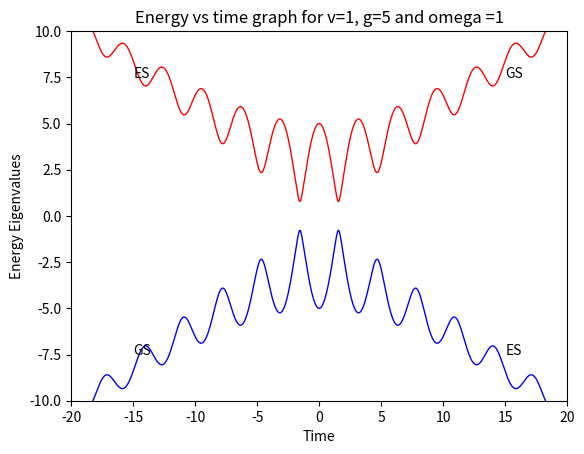
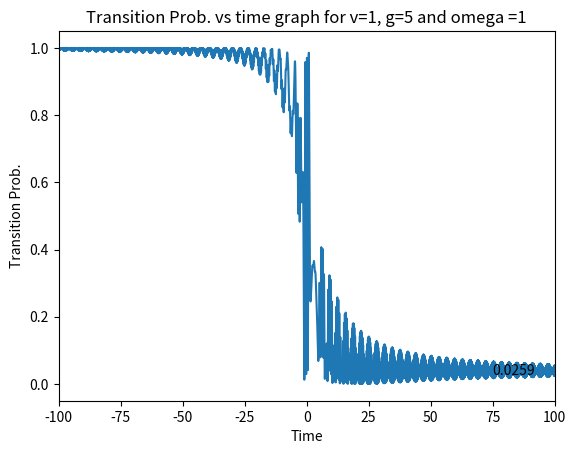

Recreate these plots in Python, in order.
import numpy as np
import matplotlib.pyplot as plt

v=1                               #variables
g=5
ohm=1
phi=np.pi/2*0
(h_bar,time,dt)=(1,100,0.01)      #fixed

psi=np.array([1,0])               #initial state (ground state)

sigma_z=np.array([[1,0],
                  [0,-1]])        #pauli matrices
sigma_x=np.array([[0,1],
                  [1,0]])

def Hmltn (t):
    return (v*t)/2*sigma_z+ g*np.cos(ohm*t + phi)*sigma_x
    #time dependent hamiltonian

t=np.arange(-time,time,dt)        #time interval

'''finding energy eigen values and plotting E vs t graph'''

eigenvalues_list1= []
eigenvalues_list2= []

for i in t:
    d=Hmltn(i)
    eigval, _ = np.linalg.eig(d)                    #finding the eigen values
    eig1 = eigval[0]
    eig2 = eigval[1]
    if eig1 >0 and eig2<0:
        eigenvalues_list1.append(eig1)
        eigenvalues_list2.append(eig2)
    else:
        eigenvalues_list1.append(eig2)
        eigenvalues_list2.append(eig1)
        
eigenvalues_array1 = np.array(eigenvalues_list1)    #array of all +ve eigen values
eigenvalues_array2 = np.array(eigenvalues_list2)    #array of all -ve eigen values

plt.figure(1)                                       #plotting
plt.plot(t,eigenvalues_array1,color='red',lw=1)
plt.plot(t,eigenvalues_array2,color='blue',lw=1)
plt.title(f"Energy vs time graph for v={v}, g={g} and omega ={ohm}")
plt.xlabel("Time")
plt.ylabel("Energy Eigenvalues")
plt.xlim(-20,20)
plt.ylim(-10,10)
plt.text(-15, 7.5, 'ES')
plt.text(15, -7.5, 'ES')
plt.text(15, 7.5, 'GS')
plt.text(-15, -7.5, 'GS')
# plt.show()
'''finding transition probabilities and plotting prob. vs t graph'''


def RK4_step(psi,t,dt):                             #4th order Runge-Kutta numerical method
    def G(psi,t):
        H=Hmltn(t)
        return(-1j/h_bar)*(H@psi)
    k1=G(psi,t)
    k2=G(psi+k1*dt/2,t+dt/2)
    k3=G(psi+k2*dt/2,t+dt/2)
    k4=G(psi+k3*dt,t+dt)
    return dt*(k1+2*k2+2*k3+k4)/6                   #dt*slope

psi_t=[]
for i in t:
    psi=psi+RK4_step(psi, i, dt)                    #psi (n+1) = psi (n) + dt*slope
    psi_t.append(psi.tolist())
    
psi_t_array=np.array(psi_t)                         #array of time dependent wave functions (eigen values)

Nf=[]
for mat in psi_t_array:
    Norm=np.linalg.norm(mat)
    Nf.append(Norm.tolist())
    
Nf_array=np.array(Nf)                               #array of normalization factors

div = [list(x/y) if y != 0 else len(x)*[0,] for x, y in zip(psi_t_array, Nf_array)]
#normalizing the eigen values

div_arr = np.asarray(div)                           #array of normalized time dependent wave functions

c = div_arr[:,0]                                    #extracting prob. amplitudes for ground state

mod_c_sq=[]
for i in c:
    C=np.linalg.norm(i)
    sq = C**2
    mod_c_sq.append(sq.tolist())
     
mod_c_sq_arr = np.array(mod_c_sq)                   #array of probabilities
p=mod_c_sq_arr[-1]
q=round(p,4)
print(q)
print([(round(t[-i],4), round(mod_c_sq_arr[-i], 4)) for i in range(0, 5)])

plt.figure(2)                                       #plotting
plt.plot(t,mod_c_sq_arr)
plt.title(f"Transition Prob. vs time graph for v={v}, g={g} and omega ={ohm}")
plt.xlabel("Time")
plt.ylabel("Transition Prob.")
plt.xlim(-100,100)
plt.text(75, q ,q )
plt.show()